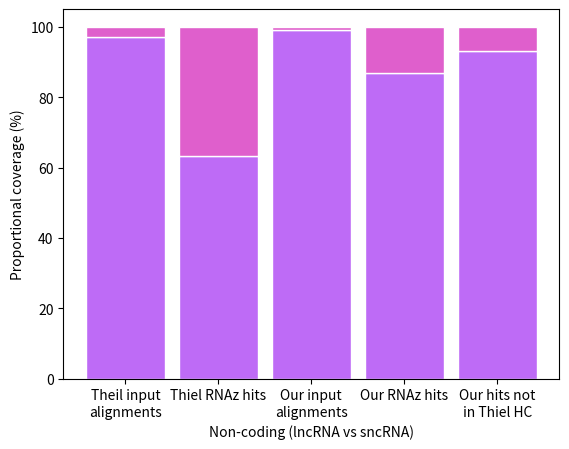

Source code (Python):
# libraries

# import numpy as np
import matplotlib.pyplot as plt
# from matplotlib import rc
import pandas as pd

# Data
r = [0, 1, 2, 3, 4]
raw_data = {'lncRNA': [97.0, 63.4, 99, 87, 93],
            'sncRNA': [3.0, 36.6, 1, 13, 7]}
df = pd.DataFrame(raw_data)

# From raw value to percentage
totals = [i + j for i, j in
          zip(df['lncRNA'], df['sncRNA'])]
lnc_rna = [i / j * 100 for i, j in zip(df['lncRNA'], totals)]
snc_rna = [i / j * 100 for i, j in zip(df['sncRNA'], totals)]

# plot
barWidth = 0.85
names = ('Theil input\nalignments', 'Thiel RNAz hits', 'Our input\nalignments',
         'Our RNAz hits', 'Our hits not\nin Thiel HC')
# Create green Bars
plt.bar(r, lnc_rna, color='#be6bf6', edgecolor='white', width=barWidth)
# Create orange Bars
plt.bar(r, snc_rna, bottom=lnc_rna, color='#df5fcc', edgecolor='white',
        width=barWidth)

# Custom x axis
plt.xticks(r, names)
plt.xlabel("Non-coding (lncRNA vs sncRNA)")
plt.ylabel("Proportional coverage (%)")

# Show graphic
plt.show()
